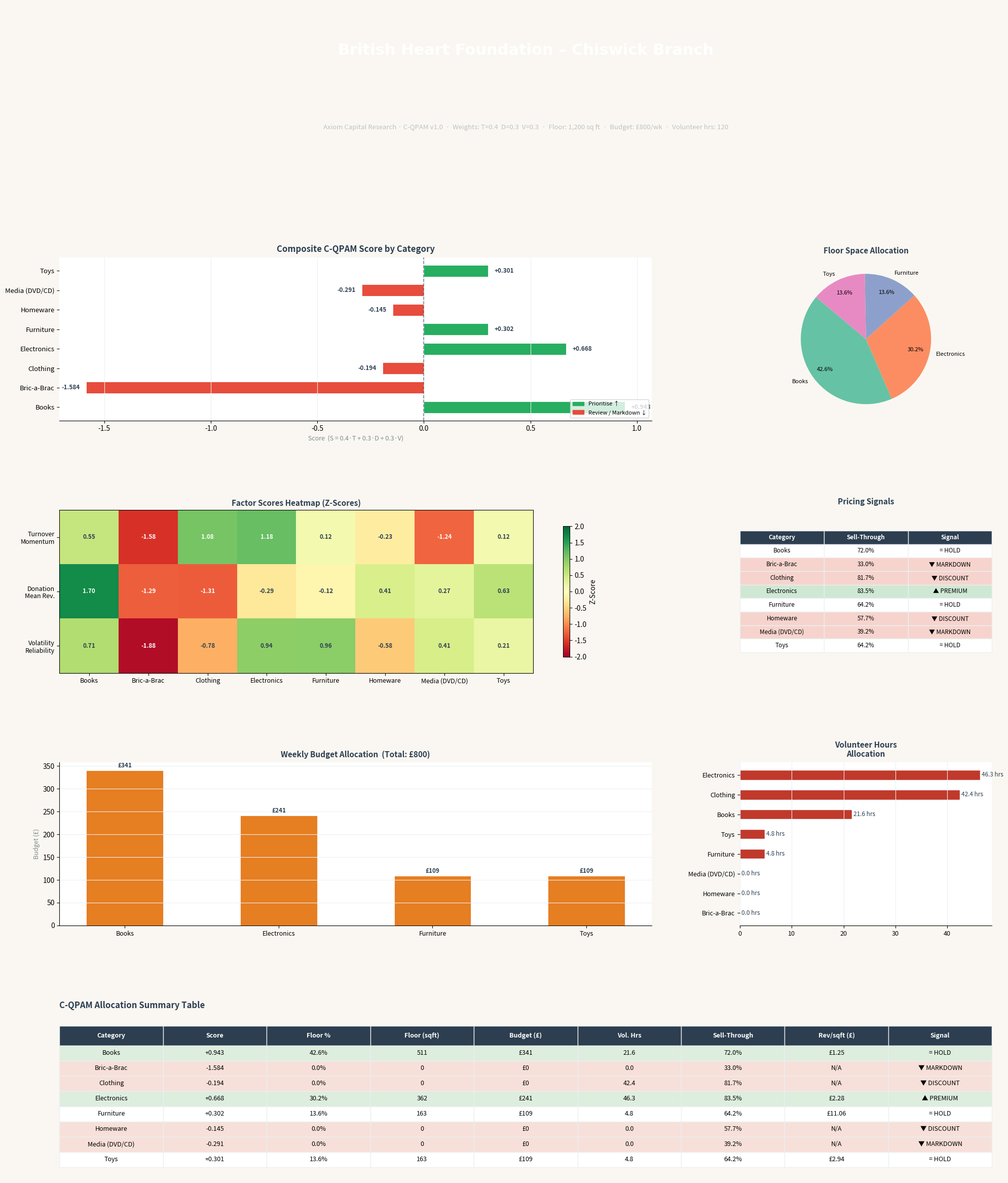

Source code (Python):
"""
╔══════════════════════════════════════════════════════════════════╗
║          C-QPAM: Charity Quantitative Portfolio Allocation       ║
║          Adapted from QPAM framework by Axiom Capital Research   ║
╚══════════════════════════════════════════════════════════════════╝

Run in Jupyter Notebook for full visual output.
Install dependencies: pip install pandas numpy matplotlib seaborn
"""

import pandas as pd
import numpy as np
import matplotlib.pyplot as plt
import matplotlib.gridspec as gridspec
from matplotlib.patches import FancyBboxPatch
import matplotlib.patches as mpatches
import warnings
warnings.filterwarnings('ignore')

# ─────────────────────────────────────────────
#  COLOUR PALETTE  (charity-sector warm tones)
# ─────────────────────────────────────────────
PALETTE = {
    'bg':        '#FAF7F2',
    'card':      '#FFFFFF',
    'primary':   '#C0392B',   # BHF/Oxfam charity red
    'secondary': '#2C3E50',
    'accent':    '#E67E22',
    'positive':  '#27AE60',
    'negative':  '#E74C3C',
    'neutral':   '#95A5A6',
    'text':      '#2C3E50',
    'subtext':   '#7F8C8D',
    'grid':      '#ECF0F1',
}

# ─────────────────────────────────────────────────────
#   CharityQPAM  CLASS
# ─────────────────────────────────────────────────────

class CharityQPAM:
    """
    Charity Quantitative Portfolio Allocation Model.

    Adapts quantitative finance factor logic to charity retail operations:

      Factor 1 – Turnover Momentum (T):   sell-through velocity vs donations
      Factor 2 – Donation Mean Reversion (D): surplus/shortage signal
      Factor 3 – Volatility Reliability (V): predictability multiplier

      Score S_i = 0.4·T_i + 0.3·D_i + 0.3·V_i
      Allocation w_i = max(S_i,0) / Σ max(S_j,0)

    Parameters
    ----------
    weights : dict, optional
        Factor weights, default {'T': 0.4, 'D': 0.3, 'V': 0.3}.
    total_floor_sqft : float
        Total sellable floor space in square feet.
    weekly_budget : float
        Weekly discretionary operating budget (£).
    weekly_volunteer_hours : float
        Total volunteer hours available per week.
    """

    def __init__(
        self,
        weights=None,
        total_floor_sqft: float = 1200,
        weekly_budget: float = 800,
        weekly_volunteer_hours: float = 120,
    ):
        self.weights = weights or {'T': 0.4, 'D': 0.3, 'V': 0.3}
        assert abs(sum(self.weights.values()) - 1.0) < 1e-6, "Weights must sum to 1."
        self.total_floor_sqft = total_floor_sqft
        self.weekly_budget = weekly_budget
        self.weekly_volunteer_hours = weekly_volunteer_hours

        # Populated after fit()
        self.categories_ = None
        self.scores_ = None
        self.allocations_ = None
        self.factor_df_ = None
        self.raw_data_ = None

    # ──────────────────────────────────────────
    #   FIT
    # ──────────────────────────────────────────

    def fit(
        self,
        sales_df: pd.DataFrame,
        donations_df: pd.DataFrame,
        expenses_df: pd.DataFrame,
    ):
        """
        Fit the model on weekly data.

        Parameters
        ----------
        sales_df : pd.DataFrame
            Columns: ['week', 'category', 'units_sold', 'revenue']
        donations_df : pd.DataFrame
            Columns: ['week', 'category', 'units_donated']
        expenses_df : pd.DataFrame
            Columns: ['category', 'expense_type', 'amount']
            (category='SHOP' for shop-wide expenses)
        """
        self.raw_data_ = {
            'sales': sales_df.copy(),
            'donations': donations_df.copy(),
            'expenses': expenses_df.copy(),
        }

        cats = sorted(sales_df['category'].unique())
        self.categories_ = cats

        # ── Aggregate per category ──────────────────────────────────────
        sales_agg = (
            sales_df.groupby('category')
            .agg(total_units_sold=('units_sold', 'sum'),
                 total_revenue=('revenue', 'sum'),
                 weeks_active=('week', 'nunique'))
            .reset_index()
        )
        donations_agg = (
            donations_df.groupby('category')
            .agg(total_donated=('units_donated', 'sum'),
                 avg_donated=('units_donated', 'mean'),
                 std_donated=('units_donated', 'std'))
            .reset_index()
        )
        df = sales_agg.merge(donations_agg, on='category')
        df['std_donated'] = df['std_donated'].fillna(0)

        # ── Latest week donation vs mean (for mean-reversion) ──────────
        latest_week = donations_df['week'].max()
        latest_don = (
            donations_df[donations_df['week'] == latest_week]
            .set_index('category')['units_donated']
        )
        df['latest_donated'] = df['category'].map(latest_don).fillna(0)

        # ── Factor 1: Turnover Momentum ─────────────────────────────────
        # T_raw = sold / donated  (sell-through ratio)
        df['sellthrough'] = df['total_units_sold'] / df['total_donated'].replace(0, np.nan)
        df['sellthrough'] = df['sellthrough'].fillna(0)
        mean_st = df['sellthrough'].mean()
        df['T_raw'] = df['sellthrough'] / (mean_st if mean_st > 0 else 1)

        # Z-score normalise
        df['T'] = self._zscore(df['T_raw'])

        # ── Factor 2: Donation Mean Reversion ───────────────────────────
        # D_raw = -(latest - mean) / std  → surplus = negative signal
        df['D_raw'] = -(df['latest_donated'] - df['avg_donated']) / (df['std_donated'].replace(0, 1))
        df['D'] = self._zscore(df['D_raw'])

        # ── Factor 3: Volatility Reliability ────────────────────────────
        # V = 1 - normalised_std  (lower vol = more reliable = higher score)
        max_std = df['std_donated'].max()
        if max_std > 0:
            df['V_raw'] = 1 - (df['std_donated'] / max_std)
        else:
            df['V_raw'] = 1.0
        df['V'] = self._zscore(df['V_raw'])

        # ── Composite Score ──────────────────────────────────────────────
        w = self.weights
        df['score'] = (
            w['T'] * df['T'] +
            w['D'] * df['D'] +
            w['V'] * df['V']
        )

        # ── Floor Space Allocation (positive-score categories only) ──────
        df['score_clipped'] = df['score'].clip(lower=0)
        total_pos = df['score_clipped'].sum()
        df['floor_allocation_pct'] = (
            df['score_clipped'] / total_pos if total_pos > 0 else 1 / len(df)
        )
        df['floor_sqft'] = (df['floor_allocation_pct'] * self.total_floor_sqft).round(0)

        # ── Budget Allocation (same weights as floor) ────────────────────
        df['budget_allocation'] = (df['floor_allocation_pct'] * self.weekly_budget).round(2)

        # ── Volunteer Hours (weighted by turnover momentum) ──────────────
        t_pos = df['T'].clip(lower=0)
        df['volunteer_hours'] = (
            (t_pos / t_pos.sum() * self.weekly_volunteer_hours)
            .round(1)
            if t_pos.sum() > 0
            else self.weekly_volunteer_hours / len(df)
        )

        # ── Pricing Signal ───────────────────────────────────────────────
        df['pricing_signal'] = df.apply(self._pricing_signal, axis=1)

        # ── Revenue per sq ft (efficiency metric) ────────────────────────
        df['rev_per_sqft'] = (df['total_revenue'] / df['floor_sqft'].replace(0, np.nan)).round(2)

        self.factor_df_ = df.set_index('category')
        self.scores_ = df.set_index('category')['score']
        self.allocations_ = df.set_index('category')['floor_allocation_pct']

        return self

    # ──────────────────────────────────────────
    #   HELPERS
    # ──────────────────────────────────────────

    @staticmethod
    def _zscore(series: pd.Series) -> pd.Series:
        std = series.std()
        if std == 0:
            return pd.Series(0.0, index=series.index)
        return (series - series.mean()) / std

    @staticmethod
    def _pricing_signal(row) -> str:
        score = row['score']
        st    = row['sellthrough']
        if score > 0.5 and st > 0.8:
            return '▲ PREMIUM'
        elif score > 0 and st > 0.5:
            return '= HOLD'
        elif score < 0 and st < 0.4:
            return '▼ MARKDOWN'
        else:
            return '▼ DISCOUNT'

    # ──────────────────────────────────────────
    #   REPORT
    # ──────────────────────────────────────────

    def report(self, shop_name: str = "C-QPAM Charity Shop Report"):
        """Generate the full visual report (call inside Jupyter)."""
        df = self.factor_df_.copy().reset_index()

        fig = plt.figure(figsize=(20, 26), facecolor=PALETTE['bg'])
        fig.suptitle('')

        gs = gridspec.GridSpec(
            5, 3,
            figure=fig,
            hspace=0.55,
            wspace=0.35,
            top=0.93,
            bottom=0.04,
            left=0.05,
            right=0.97,
        )

        # ── HEADER ────────────────────────────────────────────────────
        ax_header = fig.add_subplot(gs[0, :])
        ax_header.set_facecolor(PALETTE['secondary'])
        ax_header.axis('off')
        ax_header.text(
            0.5, 0.72, shop_name,
            transform=ax_header.transAxes,
            fontsize=22, fontweight='bold',
            color='white', ha='center', va='center',
            fontfamily='DejaVu Sans',
        )
        ax_header.text(
            0.5, 0.25,
            f"Axiom Capital Research · C-QPAM v1.0  ·  "
            f"Weights: T={self.weights['T']}  D={self.weights['D']}  V={self.weights['V']}  ·  "
            f"Floor: {self.total_floor_sqft:,.0f} sq ft  ·  "
            f"Budget: £{self.weekly_budget:,.0f}/wk  ·  "
            f"Volunteer hrs: {self.weekly_volunteer_hours}",
            transform=ax_header.transAxes,
            fontsize=9.5, color='#BDC3C7', ha='center', va='center',
        )

        # ── ROW 1: Composite Score Bar + Floor Allocation Pie ─────────
        ax_score = fig.add_subplot(gs[1, :2])
        self._plot_score_bar(ax_score, df)

        ax_pie = fig.add_subplot(gs[1, 2])
        self._plot_pie(ax_pie, df)

        # ── ROW 2: Factor Heatmap + Pricing Table ─────────────────────
        ax_heat = fig.add_subplot(gs[2, :2])
        self._plot_factor_heatmap(ax_heat, df)

        ax_price = fig.add_subplot(gs[2, 2])
        self._plot_pricing_table(ax_price, df)

        # ── ROW 3: Budget bar + Volunteer Hours ───────────────────────
        ax_budget = fig.add_subplot(gs[3, :2])
        self._plot_budget(ax_budget, df)

        ax_vol = fig.add_subplot(gs[3, 2])
        self._plot_volunteer(ax_vol, df)

        # ── ROW 4: Allocation Summary Table ───────────────────────────
        ax_table = fig.add_subplot(gs[4, :])
        self._plot_summary_table(ax_table, df)

        plt.savefig('cqpam_report.png', dpi=150, bbox_inches='tight',
                    facecolor=PALETTE['bg'])
        plt.show()
        print("\n✓ Report saved to cqpam_report.png")

    # ──────────────────────────────────────────
    #   PLOT HELPERS
    # ──────────────────────────────────────────

    def _plot_score_bar(self, ax, df):
        ax.set_facecolor(PALETTE['card'])
        cats = df['category']
        scores = df['score']
        colours = [PALETTE['positive'] if s >= 0 else PALETTE['negative'] for s in scores]

        bars = ax.barh(cats, scores, color=colours, edgecolor='white',
                       linewidth=0.6, height=0.6)
        ax.axvline(0, color=PALETTE['secondary'], linewidth=1.2, linestyle='--', alpha=0.6)

        for bar, val in zip(bars, scores):
            ax.text(
                val + (0.03 if val >= 0 else -0.03),
                bar.get_y() + bar.get_height() / 2,
                f'{val:+.3f}',
                va='center', ha='left' if val >= 0 else 'right',
                fontsize=8.5, color=PALETTE['text'], fontweight='bold',
            )

        ax.set_title('Composite C-QPAM Score by Category',
                     fontsize=12, fontweight='bold', color=PALETTE['text'], pad=8)
        ax.set_xlabel('Score  (S = 0.4·T + 0.3·D + 0.3·V)', fontsize=9, color=PALETTE['subtext'])
        ax.tick_params(axis='y', labelsize=9.5)
        ax.spines[['top', 'right', 'left']].set_visible(False)
        ax.grid(axis='x', color=PALETTE['grid'], linewidth=0.8)

        pos_patch = mpatches.Patch(color=PALETTE['positive'], label='Prioritise ↑')
        neg_patch = mpatches.Patch(color=PALETTE['negative'], label='Review / Markdown ↓')
        ax.legend(handles=[pos_patch, neg_patch], fontsize=8, loc='lower right')

    def _plot_pie(self, ax, df):
        pos = df[df['floor_allocation_pct'] > 0]
        ax.pie(
            pos['floor_allocation_pct'],
            labels=pos['category'],
            autopct='%1.1f%%',
            startangle=140,
            colors=plt.cm.Set2.colors[:len(pos)],
            pctdistance=0.78,
            textprops={'fontsize': 8},
        )
        ax.set_title('Floor Space Allocation', fontsize=11,
                     fontweight='bold', color=PALETTE['text'])

    def _plot_factor_heatmap(self, ax, df):
        import matplotlib.colors as mcolors

        heat_data = df[['category', 'T', 'D', 'V']].set_index('category')
        factor_labels = {
            'T': 'Turnover\nMomentum',
            'D': 'Donation\nMean Rev.',
            'V': 'Volatility\nReliability',
        }
        heat_data.columns = [factor_labels[c] for c in heat_data.columns]

        cmap = plt.cm.RdYlGn
        im = ax.imshow(heat_data.values.T, aspect='auto', cmap=cmap, vmin=-2, vmax=2)

        ax.set_xticks(range(len(heat_data.index)))
        ax.set_xticklabels(heat_data.index, fontsize=9)
        ax.set_yticks(range(len(heat_data.columns)))
        ax.set_yticklabels(heat_data.columns, fontsize=9)

        for i in range(len(heat_data.columns)):
            for j in range(len(heat_data.index)):
                val = heat_data.values[j, i]
                ax.text(j, i, f'{val:.2f}', ha='center', va='center',
                        fontsize=8.5, fontweight='bold',
                        color='white' if abs(val) > 1 else PALETTE['text'])

        plt.colorbar(im, ax=ax, shrink=0.8, label='Z-Score')
        ax.set_title('Factor Scores Heatmap (Z-Scores)',
                     fontsize=11, fontweight='bold', color=PALETTE['text'])

    def _plot_pricing_table(self, ax, df):
        ax.set_facecolor(PALETTE['card'])
        ax.axis('off')
        ax.set_title('Pricing Signals', fontsize=11,
                     fontweight='bold', color=PALETTE['text'], pad=8)

        rows = df[['category', 'sellthrough', 'pricing_signal']].values
        col_labels = ['Category', 'Sell-Through', 'Signal']

        row_colours = []
        for row in rows:
            sig = row[2]
            if 'PREMIUM' in sig:
                row_colours.append([PALETTE['positive'] + '33'] * 3)
            elif 'MARKDOWN' in sig or 'DISCOUNT' in sig:
                row_colours.append([PALETTE['negative'] + '33'] * 3)
            else:
                row_colours.append(['#FFFFFF'] * 3)

        table_data = [[r[0], f"{r[1]:.1%}", r[2]] for r in rows]

        tbl = ax.table(
            cellText=table_data,
            colLabels=col_labels,
            cellLoc='center',
            loc='center',
            cellColours=row_colours,
        )
        tbl.auto_set_font_size(False)
        tbl.set_fontsize(8.5)
        tbl.scale(1, 1.6)

        for (row, col), cell in tbl.get_celld().items():
            if row == 0:
                cell.set_facecolor(PALETTE['secondary'])
                cell.set_text_props(color='white', fontweight='bold')
            cell.set_edgecolor(PALETTE['grid'])

    def _plot_budget(self, ax, df):
        ax.set_facecolor(PALETTE['card'])
        pos = df[df['budget_allocation'] > 0]
        bars = ax.bar(pos['category'], pos['budget_allocation'],
                      color=PALETTE['accent'], edgecolor='white',
                      linewidth=0.6, width=0.5)
        for bar, val in zip(bars, pos['budget_allocation']):
            ax.text(bar.get_x() + bar.get_width() / 2,
                    bar.get_height() + 3,
                    f'£{val:.0f}', ha='center', va='bottom',
                    fontsize=8.5, fontweight='bold', color=PALETTE['text'])

        ax.set_title(f'Weekly Budget Allocation  (Total: £{self.weekly_budget:,.0f})',
                     fontsize=11, fontweight='bold', color=PALETTE['text'], pad=8)
        ax.set_ylabel('Budget (£)', fontsize=9, color=PALETTE['subtext'])
        ax.spines[['top', 'right']].set_visible(False)
        ax.grid(axis='y', color=PALETTE['grid'], linewidth=0.8)
        ax.tick_params(axis='x', labelsize=9)

    def _plot_volunteer(self, ax, df):
        ax.set_facecolor(PALETTE['card'])
        sorted_df = df.sort_values('volunteer_hours', ascending=True)
        bars = ax.barh(sorted_df['category'], sorted_df['volunteer_hours'],
                       color=PALETTE['primary'], edgecolor='white', height=0.5)
        for bar, val in zip(bars, sorted_df['volunteer_hours']):
            ax.text(val + 0.3, bar.get_y() + bar.get_height() / 2,
                    f'{val:.1f} hrs', va='center', fontsize=8.5,
                    color=PALETTE['text'])
        ax.set_title('Volunteer Hours\nAllocation', fontsize=11,
                     fontweight='bold', color=PALETTE['text'], pad=8)
        ax.spines[['top', 'right', 'left']].set_visible(False)
        ax.grid(axis='x', color=PALETTE['grid'], linewidth=0.8)
        ax.tick_params(labelsize=9)

    def _plot_summary_table(self, ax, df):
        ax.set_facecolor(PALETTE['card'])
        ax.axis('off')
        ax.set_title('C-QPAM Allocation Summary Table',
                     fontsize=12, fontweight='bold', color=PALETTE['text'],
                     pad=10, loc='left')

        cols = [
            'Category', 'Score', 'Floor %', 'Floor (sqft)',
            'Budget (£)', 'Vol. Hrs', 'Sell-Through', 'Rev/sqft (£)', 'Signal'
        ]
        rows_data = []
        for _, row in df.iterrows():
            rows_data.append([
                row['category'],
                f"{row['score']:+.3f}",
                f"{row['floor_allocation_pct']:.1%}",
                f"{row['floor_sqft']:.0f}",
                f"£{row['budget_allocation']:.0f}",
                f"{row['volunteer_hours']:.1f}",
                f"{row['sellthrough']:.1%}",
                f"£{row['rev_per_sqft']:.2f}" if not np.isnan(row['rev_per_sqft']) else 'N/A',
                row['pricing_signal'],
            ])

        row_colours = []
        for row in df.itertuples():
            if row.score >= 0.5:
                row_colours.append([PALETTE['positive'] + '22'] * len(cols))
            elif row.score < 0:
                row_colours.append([PALETTE['negative'] + '22'] * len(cols))
            else:
                row_colours.append(['#FFFFFF'] * len(cols))

        tbl = ax.table(
            cellText=rows_data,
            colLabels=cols,
            cellLoc='center',
            loc='center',
            cellColours=row_colours,
        )
        tbl.auto_set_font_size(False)
        tbl.set_fontsize(9)
        tbl.scale(1, 1.8)

        for (row, col), cell in tbl.get_celld().items():
            if row == 0:
                cell.set_facecolor(PALETTE['secondary'])
                cell.set_text_props(color='white', fontweight='bold', fontsize=9)
                cell.set_height(0.12)
            cell.set_edgecolor(PALETTE['grid'])


# ─────────────────────────────────────────────────────────────────
#   DUMMY DATA GENERATOR
# ─────────────────────────────────────────────────────────────────

def generate_dummy_data(n_weeks: int = 12, seed: int = 42) -> tuple:
    """
    Generate realistic dummy data for a charity shop across 8 categories.

    Returns
    -------
    sales_df, donations_df, expenses_df
    """
    rng = np.random.default_rng(seed)

    categories = [
        'Clothing', 'Books', 'Homeware', 'Electronics',
        'Toys', 'Bric-a-Brac', 'Furniture', 'Media (DVD/CD)'
    ]

    # Category characteristics (mean_donated, std_donated, sell_rate, avg_price)
    profiles = {
        'Clothing':        (45, 12, 0.85, 4.50),
        'Books':           (60, 8,  0.75, 1.20),
        'Homeware':        (30, 15, 0.60, 3.80),
        'Electronics':     (10, 6,  0.90, 12.00),
        'Toys':            (25, 10, 0.65, 2.50),
        'Bric-a-Brac':     (50, 20, 0.35, 1.50),
        'Furniture':       (8,  5,  0.70, 35.00),
        'Media (DVD/CD)':  (35, 7,  0.40, 0.80),
    }

    sales_rows, donation_rows = [], []

    for week in range(1, n_weeks + 1):
        for cat, (mu_d, sig_d, sell_rate, price) in profiles.items():
            donated = max(1, int(rng.normal(mu_d, sig_d)))
            # Simulate occasional donation surge in final 2 weeks for some cats
            if week >= n_weeks - 1 and cat in ['Clothing', 'Bric-a-Brac']:
                donated = int(donated * 1.8)

            sold = max(0, int(donated * rng.normal(sell_rate, 0.08)))
            sold = min(sold, donated)
            revenue = round(sold * price * rng.uniform(0.9, 1.1), 2)

            donation_rows.append({'week': week, 'category': cat, 'units_donated': donated})
            sales_rows.append({
                'week': week, 'category': cat,
                'units_sold': sold, 'revenue': revenue
            })

    # Expenses: mix of fixed shop-wide and variable per-category
    expense_rows = [
        {'category': 'SHOP', 'expense_type': 'Rent',        'amount': 1800.00},
        {'category': 'SHOP', 'expense_type': 'Utilities',   'amount': 240.00},
        {'category': 'SHOP', 'expense_type': 'Insurance',   'amount': 95.00},
        {'category': 'Clothing',    'expense_type': 'Steamer/Rail',  'amount': 25.00},
        {'category': 'Electronics', 'expense_type': 'PAT Testing',   'amount': 40.00},
        {'category': 'Furniture',   'expense_type': 'Delivery Fuel', 'amount': 60.00},
        {'category': 'SHOP', 'expense_type': 'Supplies/Bags', 'amount': 35.00},
    ]

    return (
        pd.DataFrame(sales_rows),
        pd.DataFrame(donation_rows),
        pd.DataFrame(expense_rows),
    )


# ─────────────────────────────────────────────────────────────────
#   QUICK TEXT REPORT (supplement to visual)
# ─────────────────────────────────────────────────────────────────

def print_text_report(model: CharityQPAM):
    df = model.factor_df_.reset_index()
    divider = "─" * 72

    print(f"\n{'═'*72}")
    print(f"  C-QPAM  ·  Axiom Capital Research  ·  Charity Allocation Report")
    print(f"{'═'*72}")

    print(f"\n{'FLOOR SPACE RECOMMENDATIONS':}")
    print(divider)
    top = df.sort_values('floor_allocation_pct', ascending=False)
    for _, r in top.iterrows():
        bar = '█' * int(r['floor_allocation_pct'] * 30)
        print(f"  {r['category']:<18} {bar:<30} {r['floor_allocation_pct']:>5.1%}  "
              f"({r['floor_sqft']:.0f} sqft)")

    print(f"\n{'PRICING SIGNALS':}")
    print(divider)
    for _, r in df.sort_values('score').iterrows():
        arrow = '▲' if 'PREMIUM' in r['pricing_signal'] else (
                '▼' if 'MARK' in r['pricing_signal'] or 'DIS' in r['pricing_signal'] else '=')
        print(f"  {r['category']:<18} {r['pricing_signal']:<16} "
              f"  Sell-through: {r['sellthrough']:.1%}   Score: {r['score']:+.3f}")

    print(f"\n{'BUDGET ALLOCATION (£{:.0f}/week)'.format(model.weekly_budget):}")
    print(divider)
    for _, r in df[df['budget_allocation']>0].sort_values('budget_allocation', ascending=False).iterrows():
        print(f"  {r['category']:<18} £{r['budget_allocation']:>7.2f}")

    print(f"\n{'VOLUNTEER HOURS ({:.0f} hrs/week)'.format(model.weekly_volunteer_hours):}")
    print(divider)
    for _, r in df.sort_values('volunteer_hours', ascending=False).iterrows():
        print(f"  {r['category']:<18} {r['volunteer_hours']:>5.1f} hrs")

    print(f"\n{'SUMMARY TABLE':}")
    print(divider)
    summary = df[['category', 'score', 'floor_allocation_pct', 'floor_sqft',
                  'budget_allocation', 'volunteer_hours', 'pricing_signal']].copy()
    summary.columns = ['Category', 'Score', 'Floor%', 'sqft', 'Budget£', 'Vol.Hrs', 'Signal']
    summary['Score'] = summary['Score'].map('{:+.3f}'.format)
    summary['Floor%'] = summary['Floor%'].map('{:.1%}'.format)
    print(summary.to_string(index=False))
    print(f"\n{'═'*72}\n")


# ─────────────────────────────────────────────────────────────────
#   MAIN — paste into a Jupyter cell or run as script
# ─────────────────────────────────────────────────────────────────

if __name__ == '__main__':

    # 1. Generate dummy data
    sales_df, donations_df, expenses_df = generate_dummy_data(n_weeks=12)

    print("Sales data sample:")
    print(sales_df.head(10), "\n")

    # 2. Initialise and fit the model
    model = CharityQPAM(
        weights={'T': 0.4, 'D': 0.3, 'V': 0.3},
        total_floor_sqft=1200,
        weekly_budget=800,
        weekly_volunteer_hours=120,
    )
    model.fit(sales_df, donations_df, expenses_df)

    # 3. Text report
    print_text_report(model)

    # 4. Visual report (saves cqpam_report.png and displays inline in Jupyter)
    model.report(shop_name="British Heart Foundation – Chiswick Branch")
